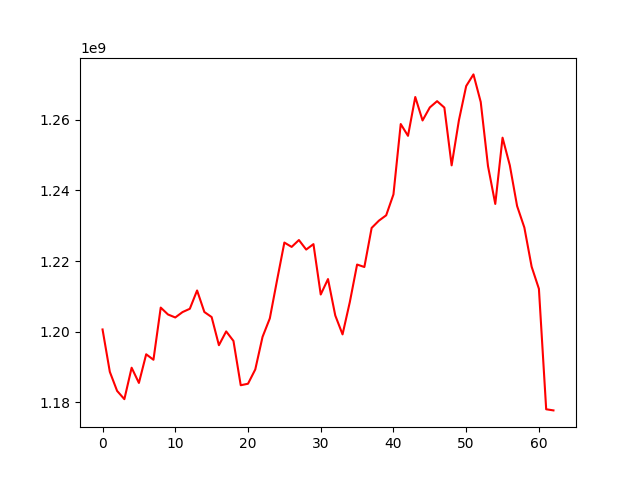

Values plotted in this chart, from the file beside it:
, 0
0, 1200622912
1, 1188627205
2, 1183224959
3, 1180877908
4, 1189784275
5, 1185476300
6, 1193592124
7, 1192043530
8, 1206819454
9, 1204865096
10, 1204019292
11, 1205549438
12, 1206479404
13, 1211669122
14, 1205568968
15, 1204136478
16, 1196166935
17, 1200072603
18, 1197373693
19, 1184824241
20, 1185246803
21, 1189297626
22, 1198521960
23, 1203761568
24, 1214622385
25, 1225236752
26, 1224009519
27, 1225954572
28, 1223256983
29, 1224795295
30, 1210526162
31, 1214898408
32, 1204583917
33, 1199228958
34, 1208375402
35, 1219010237
36, 1218318208
37, 1229381451
38, 1231446460
39, 1232962146
40, 1238883763
41, 1258814903
42, 1255471982
43, 1266471821
44, 1259825823
45, 1263522076
46, 1265291869
47, 1263476246
48, 1247110585
49, 1259870347
50, 1269573129
51, 1272876400
52, 1265058403
53, 1246894533
54, 1236183246
55, 1254951732
56, 1247112923
57, 1235596000
58, 1229488358
59, 1218398610
... 3 more rows
